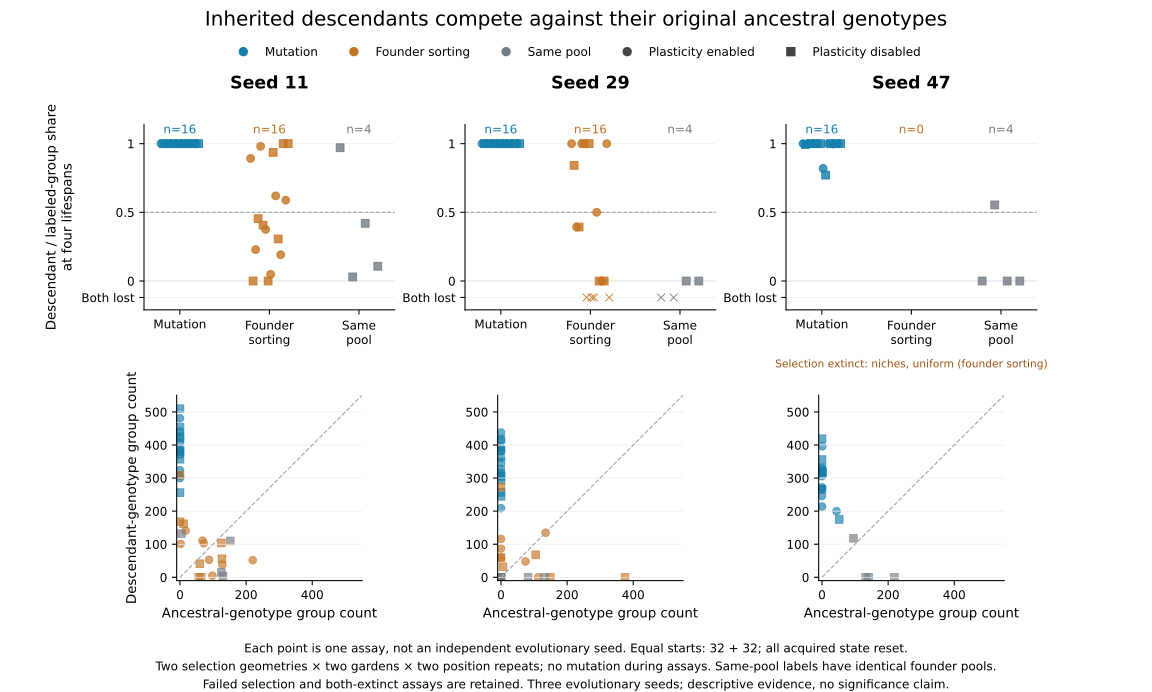

Source data for this figure (header and first rows):
seed, selection, condition, garden, replicate, plasticity, descendants, ancestors, descendant_births, ancestor_births, descendant_deaths, ancestor_deaths, log_frequency_change, both_extinct
11, niches, Mutation, niches, 1, 0.03, 381, 0, 2907, 267, 2558, 299, 6.637, False
11, niches, Mutation, niches, 1, 0.0, 256, 0, 2804, 239, 2580, 271, 6.24, False
11, niches, Mutation, niches, 2, 0.03, 300, 0, 2779, 258, 2511, 290, 6.399, False
11, niches, Mutation, niches, 2, 0.0, 385, 0, 2857, 179, 2504, 211, 6.648, False
11, niches, Mutation, uniform, 1, 0.03, 407, 0, 3136, 94, 2761, 126, 6.703, False
11, niches, Mutation, uniform, 1, 0.0, 421, 0, 3197, 136, 2808, 168, 6.737, False
11, niches, Mutation, uniform, 2, 0.03, 481, 0, 3187, 102, 2738, 134, 6.87, False
11, niches, Mutation, uniform, 2, 0.0, 426, 0, 3326, 105, 2932, 137, 6.749, False
11, niches, Founder sorting, niches, 1, 0.03, 141, 17, 1340, 721, 1231, 736, 2.09, False
11, niches, Founder sorting, niches, 1, 0.0, 0, 57, 209, 1489, 241, 1464, -4.745, False
11, niches, Founder sorting, niches, 2, 0.03, 38, 128, 1356, 1467, 1350, 1371, -1.205, False
11, niches, Founder sorting, niches, 2, 0.0, 104, 125, 1310, 1402, 1238, 1309, -0.1831, False
11, niches, Founder sorting, uniform, 1, 0.03, 101, 2, 1968, 466, 1899, 496, 3.704, False
11, niches, Founder sorting, uniform, 1, 0.0, 41, 60, 1035, 1257, 1026, 1229, -0.3769, False
11, niches, Founder sorting, uniform, 2, 0.03, 53, 88, 1041, 1469, 1020, 1413, -0.5033, False
11, niches, Founder sorting, uniform, 2, 0.0, 0, 64, 98, 1820, 130, 1788, -4.86, False
11, uniform, Mutation, niches, 1, 0.03, 371, 0, 2147, 75, 1808, 107, 6.611, False
11, uniform, Mutation, niches, 1, 0.0, 357, 0, 1724, 328, 1399, 360, 6.572, False
11, uniform, Mutation, niches, 2, 0.03, 307, 0, 1873, 254, 1598, 286, 6.422, False
11, uniform, Mutation, niches, 2, 0.0, 510, 0, 2094, 250, 1616, 282, 6.929, False
11, uniform, Mutation, uniform, 1, 0.03, 324, 0, 2371, 69, 2079, 101, 6.475, False
11, uniform, Mutation, uniform, 1, 0.0, 381, 0, 2386, 124, 2037, 156, 6.637, False
11, uniform, Mutation, uniform, 2, 0.03, 441, 0, 2673, 119, 2264, 151, 6.783, False
11, uniform, Mutation, uniform, 2, 0.0, 454, 0, 2524, 282, 2102, 314, 6.812, False
11, uniform, Founder sorting, niches, 1, 0.03, 5, 98, 485, 1775, 512, 1709, -2.885, False
11, uniform, Founder sorting, niches, 1, 0.0, 162, 11, 1913, 329, 1783, 350, 2.648, False
11, uniform, Founder sorting, niches, 2, 0.03, 111, 68, 1714, 823, 1635, 787, 0.4872, False
11, uniform, Founder sorting, niches, 2, 0.0, 56, 127, 503, 1689, 479, 1594, -0.8139, False
11, uniform, Founder sorting, uniform, 1, 0.03, 52, 220, 1060, 1589, 1040, 1401, -1.435, False
11, uniform, Founder sorting, uniform, 1, 0.0, 168, 0, 2783, 221, 2647, 253, 5.82, False
11, uniform, Founder sorting, uniform, 2, 0.03, 103, 72, 1507, 1074, 1436, 1034, 0.356, False
11, uniform, Founder sorting, uniform, 2, 0.0, 309, 0, 3200, 99, 2923, 131, 6.428, False
29, niches, Mutation, niches, 1, 0.03, 316, 0, 2622, 118, 2338, 150, 6.45, False
29, niches, Mutation, niches, 1, 0.0, 305, 0, 2647, 148, 2374, 180, 6.415, False
29, niches, Mutation, niches, 2, 0.03, 327, 0, 2151, 178, 1856, 210, 6.485, False
29, niches, Mutation, niches, 2, 0.0, 257, 0, 2380, 74, 2155, 106, 6.244, False
29, niches, Mutation, uniform, 1, 0.03, 415, 0, 2602, 99, 2219, 131, 6.723, False
29, niches, Mutation, uniform, 1, 0.0, 245, 0, 2441, 90, 2228, 122, 6.196, False
29, niches, Mutation, uniform, 2, 0.03, 209, 0, 2622, 175, 2445, 207, 6.038, False
29, niches, Mutation, uniform, 2, 0.0, 294, 0, 2749, 81, 2487, 113, 6.378, False
29, niches, Founder sorting, niches, 1, 0.03, 59, 0, 1527, 178, 1500, 210, 4.779, False
29, niches, Founder sorting, niches, 1, 0.0, 32, 6, 1189, 420, 1189, 446, 1.609, False
29, niches, Founder sorting, niches, 2, 0.03, 48, 74, 1693, 1056, 1677, 1014, -0.4292, False
29, niches, Founder sorting, niches, 2, 0.0, 68, 105, 1625, 687, 1589, 614, -0.4319, False
29, niches, Founder sorting, uniform, 1, 0.03, 87, 0, 2239, 61, 2184, 93, 5.165, False
29, niches, Founder sorting, uniform, 1, 0.0, 60, 0, 2150, 83, 2122, 115, 4.796, False
29, niches, Founder sorting, uniform, 2, 0.03, 0, 0, 165, 70, 197, 102, 0.0, True
29, niches, Founder sorting, uniform, 2, 0.0, 273, 0, 2656, 215, 2415, 247, 6.304, False
29, uniform, Mutation, niches, 1, 0.03, 438, 0, 2621, 51, 2215, 83, 6.777, False
29, uniform, Mutation, niches, 1, 0.0, 307, 0, 2633, 52, 2358, 84, 6.422, False
29, uniform, Mutation, niches, 2, 0.03, 392, 0, 2354, 87, 1994, 119, 6.666, False
29, uniform, Mutation, niches, 2, 0.0, 417, 0, 2288, 151, 1903, 183, 6.727, False
29, uniform, Mutation, uniform, 1, 0.03, 362, 0, 2682, 57, 2352, 89, 6.586, False
29, uniform, Mutation, uniform, 1, 0.0, 348, 0, 2593, 123, 2277, 155, 6.547, False
29, uniform, Mutation, uniform, 2, 0.03, 382, 0, 2522, 99, 2172, 131, 6.64, False
29, uniform, Mutation, uniform, 2, 0.0, 384, 0, 2449, 83, 2097, 115, 6.645, False
29, uniform, Founder sorting, niches, 1, 0.03, 0, 0, 166, 60, 198, 92, 0.0, True
29, uniform, Founder sorting, niches, 1, 0.0, 0, 0, 76, 52, 108, 84, 0.0, True
29, uniform, Founder sorting, niches, 2, 0.03, 135, 135, 605, 938, 502, 835, 0.0, False
29, uniform, Founder sorting, niches, 2, 0.0, 0, 375, 152, 1533, 184, 1190, -6.621, False
... 32 more rows
